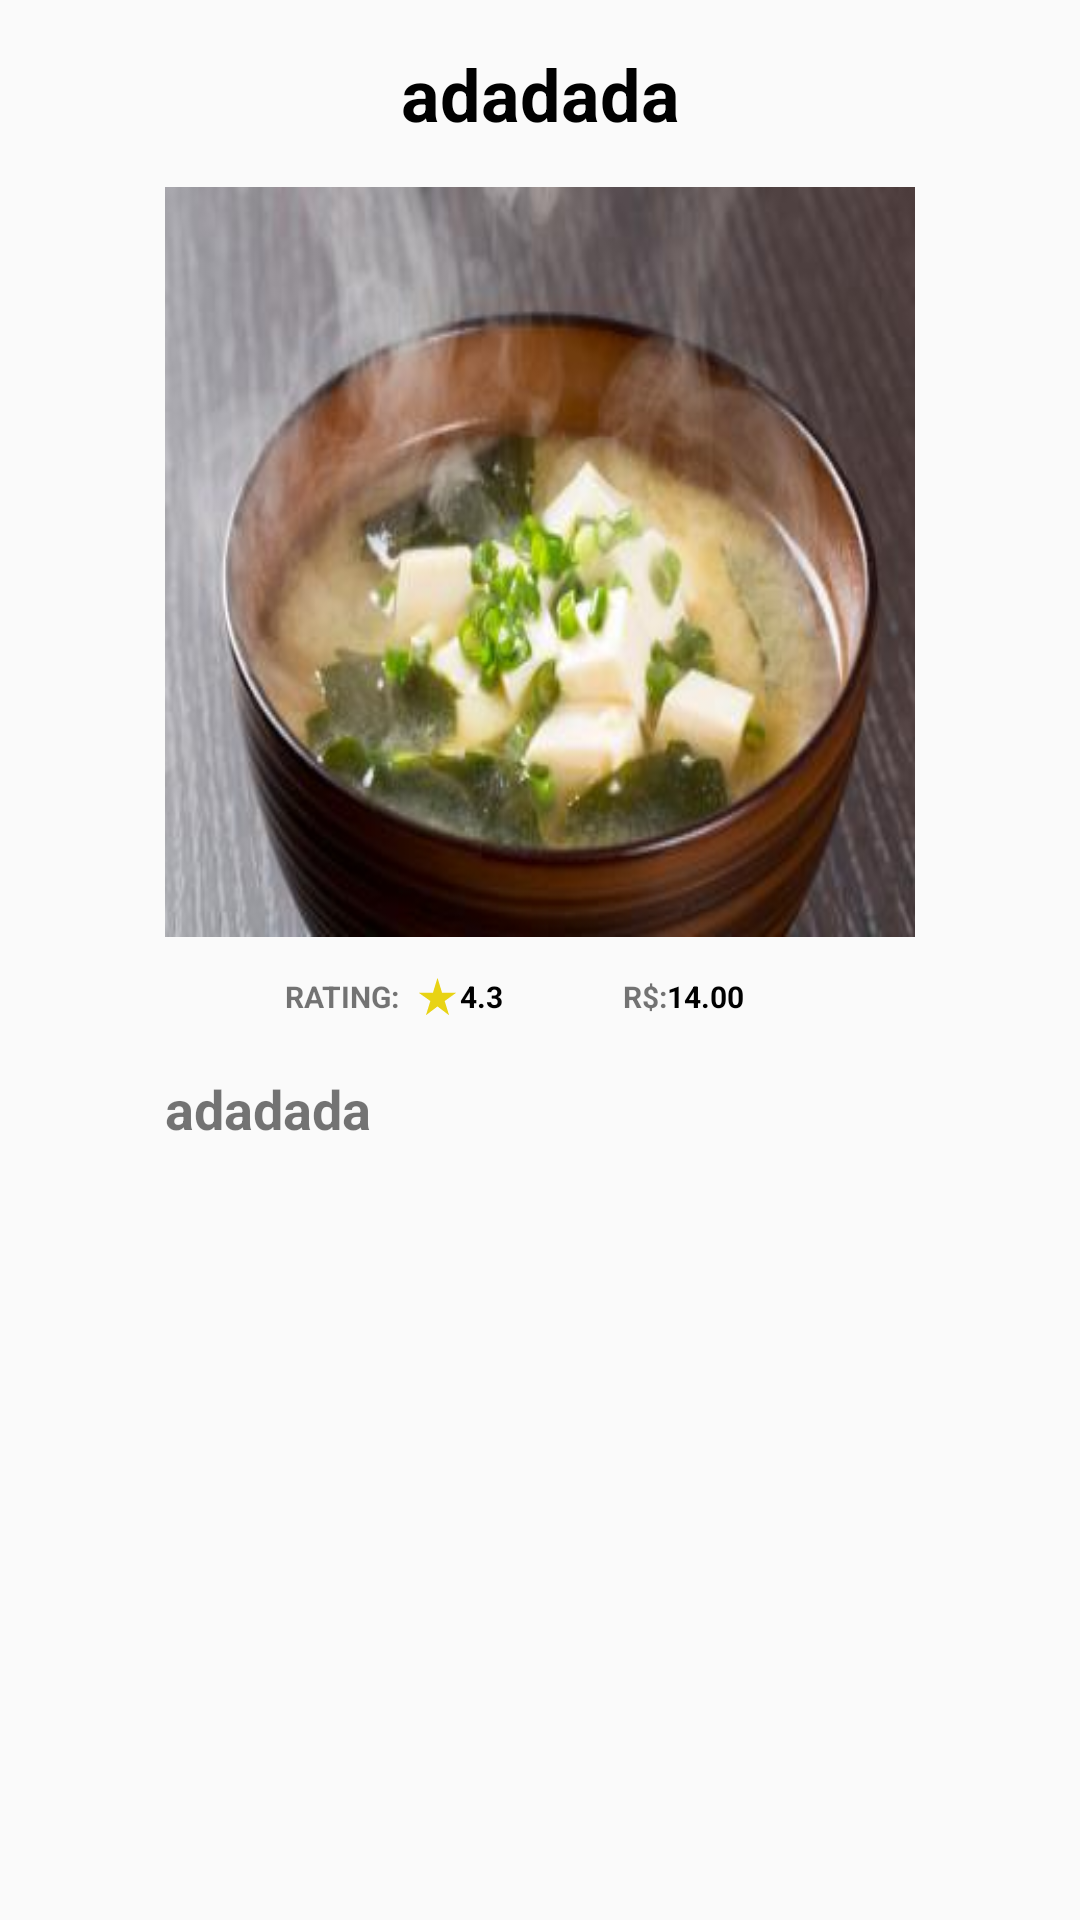

Here is an Android app screen rendered from its layout file. Give the layout XML and the strings, colors and styles it references.
<!-- AndroidManifest.xml: application theme Theme.AppFood_Test -->
<!-- res/layout/activity_product_info.xml -->
<?xml version="1.0" encoding="utf-8"?>
<LinearLayout xmlns:android="http://schemas.android.com/apk/res/android"
    xmlns:app="http://schemas.android.com/apk/res-auto"
    android:layout_width="match_parent"
    android:layout_height="match_parent"
    android:orientation="vertical"
    app:cardCornerRadius="10dp">

        <androidx.constraintlayout.widget.ConstraintLayout
            android:layout_width="match_parent"
            android:layout_height="match_parent">

            <TextView
                android:id="@+id/txt_nameFoodClose"
                android:layout_width="wrap_content"
                android:layout_height="wrap_content"
                android:text="adadada"
                android:textColor="@color/black"
                android:textSize="24sp"
                android:textStyle="bold"
                app:layout_constraintEnd_toEndOf="parent"
                app:layout_constraintStart_toStartOf="parent"
                app:layout_constraintTop_toTopOf="parent"
                android:layout_marginTop="15dp"/>

            <ImageView
                android:id="@+id/imageFood_desc"
                android:layout_width="250dp"
                android:layout_height="250dp"
                android:layout_gravity="center_horizontal"
                android:layout_marginTop="15dp"
                android:background="@drawable/missoshiru"
                app:layout_constraintEnd_toEndOf="parent"
                app:layout_constraintStart_toStartOf="parent"
                app:layout_constraintTop_toBottomOf="@+id/txt_nameFoodClose" />

            <LinearLayout
                android:id="@+id/foodInfo"
                android:layout_width="250dp"
                android:layout_height="20dp"
                android:layout_gravity="center_horizontal"
                app:layout_constraintEnd_toEndOf="parent"
                app:layout_constraintStart_toStartOf="parent"
                app:layout_constraintTop_toBottomOf="@+id/imageFood_desc"
                android:layout_marginTop="10dp">

                <TextView
                    android:id="@+id/ratingDesc"
                    android:layout_width="wrap_content"
                    android:layout_height="wrap_content"
                    android:layout_gravity="center_vertical"
                    android:layout_marginStart="40dp"
                    android:text="Rating:"
                    android:textAllCaps="true"
                    android:textSize="10sp"
                    android:textStyle="bold" />

                <ImageView
                    android:id="@+id/star_foodDesc"
                    android:layout_width="15dp"
                    android:layout_height="15dp"
                    android:layout_gravity="center_vertical"
                    android:layout_marginStart="5dp"
                    android:background="@drawable/baseline_star_rate_24" />

                <TextView
                    android:id="@+id/txt_ratingDesc"
                    android:layout_width="wrap_content"
                    android:layout_height="wrap_content"
                    android:layout_gravity="center_vertical"
                    android:text="4.3"
                    android:textAllCaps="true"
                    android:textColor="@color/black"
                    android:textSize="10sp"
                    android:textStyle="bold" />

                <TextView
                    android:id="@+id/priceText"
                    android:layout_width="wrap_content"
                    android:layout_height="wrap_content"
                    android:layout_gravity="center_vertical"
                    android:layout_marginStart="40dp"
                    android:text="R$:"
                    android:textAllCaps="true"
                    android:textSize="10sp"
                    android:textStyle="bold" />

                <TextView
                    android:id="@+id/price"
                    android:layout_width="wrap_content"
                    android:layout_height="wrap_content"
                    android:layout_gravity="center_vertical"
                    android:text="14.00"
                    android:textAllCaps="true"
                    android:textColor="@color/black"
                    android:textSize="10sp"
                    android:textStyle="bold" />

            </LinearLayout>

            <TextView
                android:id="@+id/txt_descriptionFood"
                android:layout_width="250dp"
                android:layout_height="250dp"
                android:text="adadada"
                android:textSize="18sp"
                android:textStyle="bold"
                app:layout_constraintEnd_toEndOf="parent"
                app:layout_constraintStart_toStartOf="parent"
                app:layout_constraintTop_toBottomOf="@+id/foodInfo"
                android:layout_marginTop="15dp" />

            <Button
                android:id="@+id/btn_addToCart"
                android:layout_width="200dp"
                android:layout_height="50dp"
                android:layout_gravity="center_horizontal"
                android:background="@drawable/button"
                android:backgroundTint="@color/black"
                android:text="Add to Cart"
                android:textColor="@color/white"
                android:textSize="18sp"
                app:layout_constraintEnd_toEndOf="parent"
                app:layout_constraintStart_toStartOf="parent"
                app:layout_constraintTop_toBottomOf="@+id/txt_descriptionFood"
                android:layout_marginTop="20dp"/>

        </androidx.constraintlayout.widget.ConstraintLayout>

</LinearLayout>
<!-- resources referenced by this layout -->
<resources>
  <color name="black">#FF000000</color>
  <color name="white">#FFFFFFFF</color>
  <!-- drawable baseline_star_rate_24 (drawable) -->
  <vector android:height="24dp" android:tint="#E8D314"
      android:viewportHeight="24" android:viewportWidth="24"
      android:width="24dp" xmlns:android="http://schemas.android.com/apk/res/android">
      <path android:fillColor="@android:color/white" android:pathData="M14.43,10l-2.43,-8l-2.43,8l-7.57,0l6.18,4.41l-2.35,7.59l6.17,-4.69l6.18,4.69l-2.35,-7.59l6.17,-4.41z"/>
  </vector>
  <!-- drawable missoshiru: jpg bitmap (drawable, 13533 bytes) -->
  <style name="Theme.AppFood_Test" parent="Base.Theme.AppFood_Test" />
  <style name="Base.Theme.AppFood_Test" parent="Theme.AppCompat.Light.NoActionBar">
          
          
      </style>
</resources>
